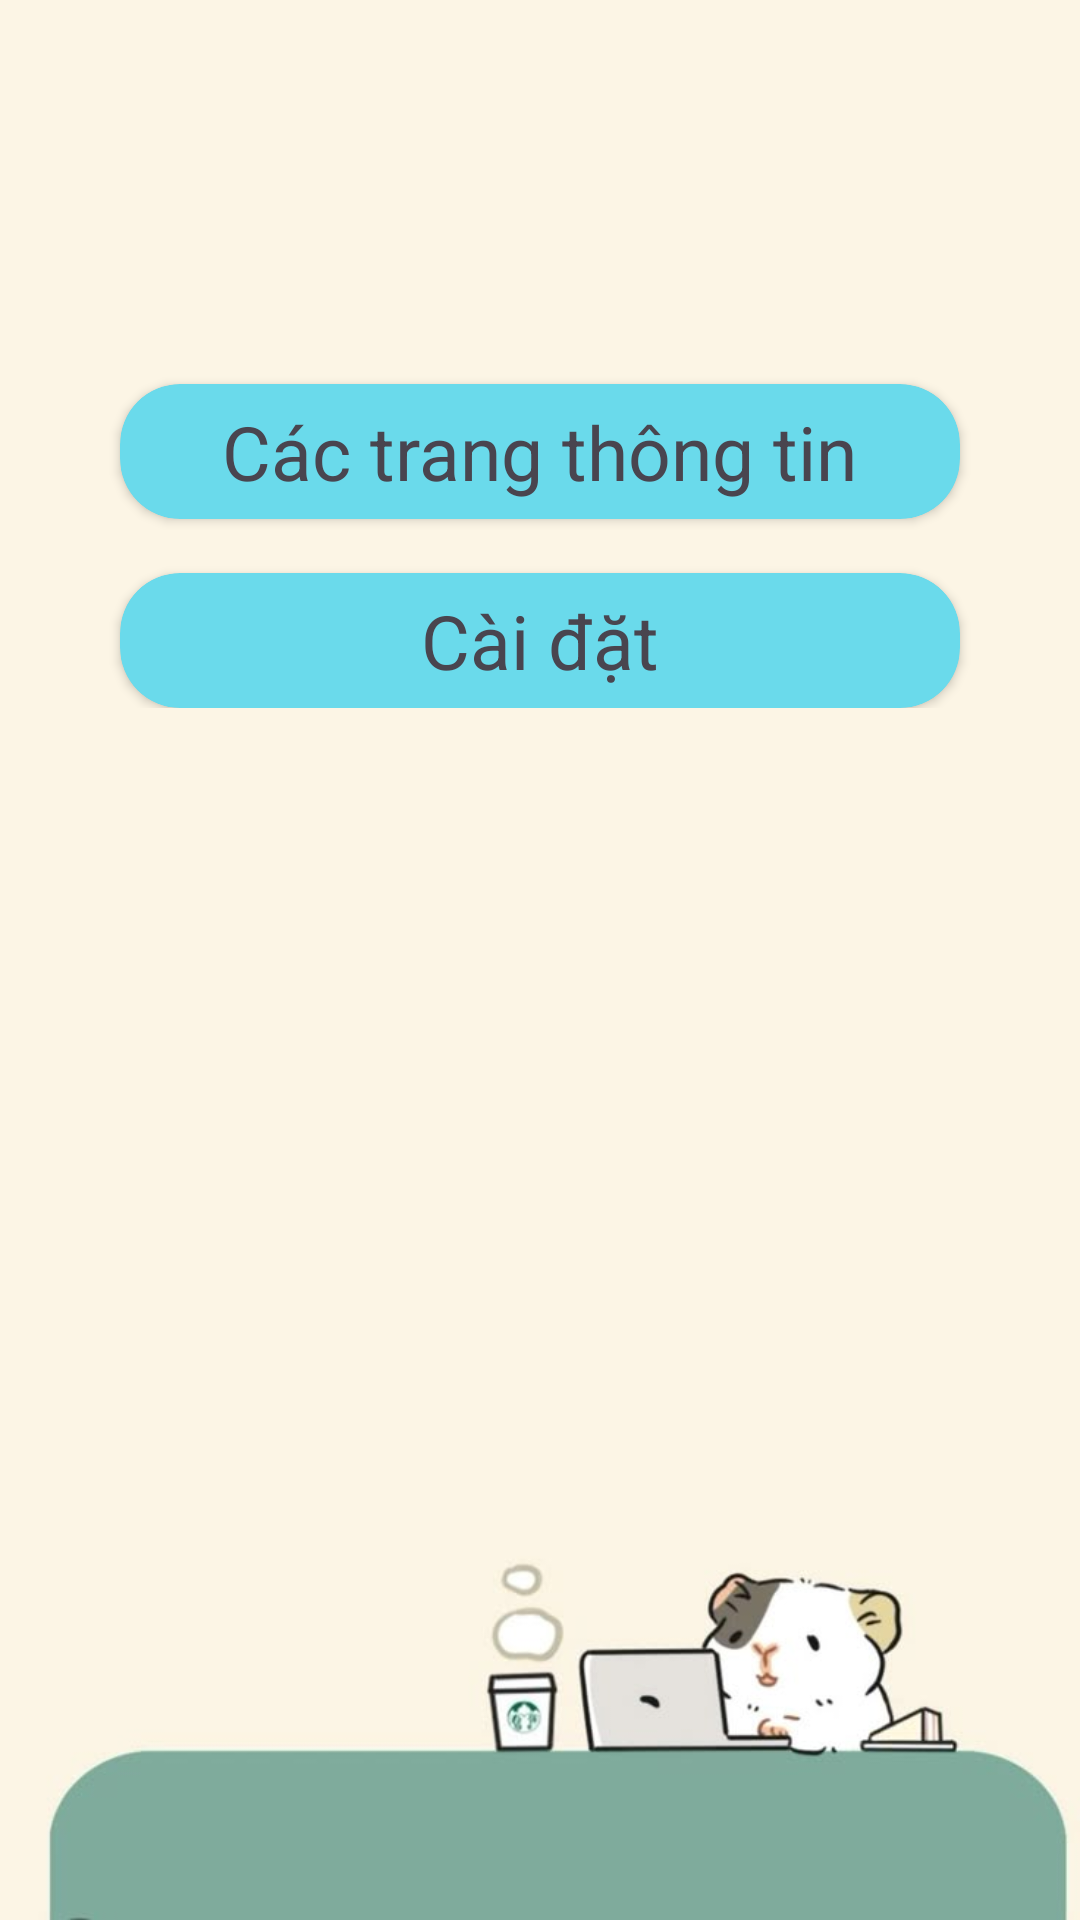

Here is an Android app screen rendered from its layout file. Give the layout XML and the strings, colors and styles it references.
<!-- AndroidManifest.xml: application theme Theme.WorkandStudy_App -->
<!-- res/layout/screen_utilities_activity.xml -->
<?xml version="1.0" encoding="utf-8"?>
<ScrollView xmlns:android="http://schemas.android.com/apk/res/android"
    xmlns:app="http://schemas.android.com/apk/res-auto"
    android:layout_width="match_parent"
    android:layout_height="match_parent"
    android:background="@drawable/bgr_u">
    <LinearLayout
        android:layout_marginTop="110dp"
        android:orientation="vertical"
        android:layout_width="match_parent"
        android:layout_height="wrap_content">
        <androidx.cardview.widget.CardView
            android:layout_width="match_parent"
            android:layout_height="45dp"
            android:layout_marginEnd="40dp"
            android:layout_marginStart="40dp"
            android:layout_gravity="center"
            android:layout_marginTop="18dp"
            app:cardBackgroundColor="#6ADAEB"
            app:cardCornerRadius="20dp">

            <TextView
                android:id="@+id/pageTT"
                android:layout_width="wrap_content"
                android:layout_height="wrap_content"
                android:layout_gravity="center"
                android:text="Các trang thông tin"
                android:textSize="25dp" />
        </androidx.cardview.widget.CardView>
        <androidx.cardview.widget.CardView
            android:layout_width="match_parent"
            android:layout_height="45dp"
            android:layout_marginEnd="40dp"
            android:layout_marginStart="40dp"
            android:layout_gravity="center"
            android:layout_marginTop="18dp"
            app:cardBackgroundColor="#6ADAEB"
            app:cardCornerRadius="20dp">

            <TextView
                android:id="@+id/setting"
                android:layout_width="wrap_content"
                android:layout_height="wrap_content"
                android:layout_gravity="center"
                android:text="Cài đặt"
                android:textSize="25dp" />
        </androidx.cardview.widget.CardView>
    </LinearLayout>

</ScrollView>
<!-- resources referenced by this layout -->
<resources>
  <!-- drawable bgr_u: jpg bitmap (drawable, 11544 bytes) -->
  <style name="Theme.WorkandStudy_App" parent="Base.Theme.WorkandStudy_App" />
  <style name="Base.Theme.WorkandStudy_App" parent="Theme.Material3.DayNight.NoActionBar">
          
          
      </style>
</resources>
